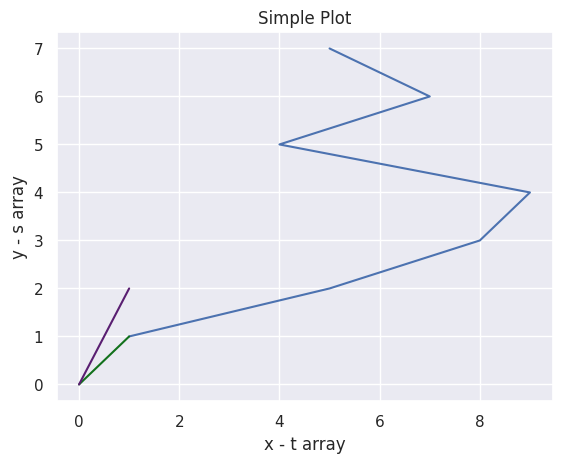

Generate this figure with matplotlib:
'''
Created on May 21, 2018

[redacted]
'''
import numpy as np
import pandas as pd
#import matplotlib as plt
import matplotlib.pyplot as plt
import seaborn as sns; sns.set()


b = np.array([1,5,8,9,4,7,5])
print(b)

df = pd.DataFrame(data = b)
print(df)

# matplotlib
t = np.array([1,5,8,9,4,7,5])
s = np.array([1,2,3,4,5,6,7])
plt.plot(t, s)

plt.xlabel('x - t array')
plt.ylabel('y - s array')
plt.title('Simple Plot')
plt.grid(True)
#plt.savefig("test.png")
plt.show()

# seaborn
sns.set_color_codes("dark")
_ = plt.plot([0, 1], color="g")
_ = plt.plot([0, 2], color="m")

plt.show()




















